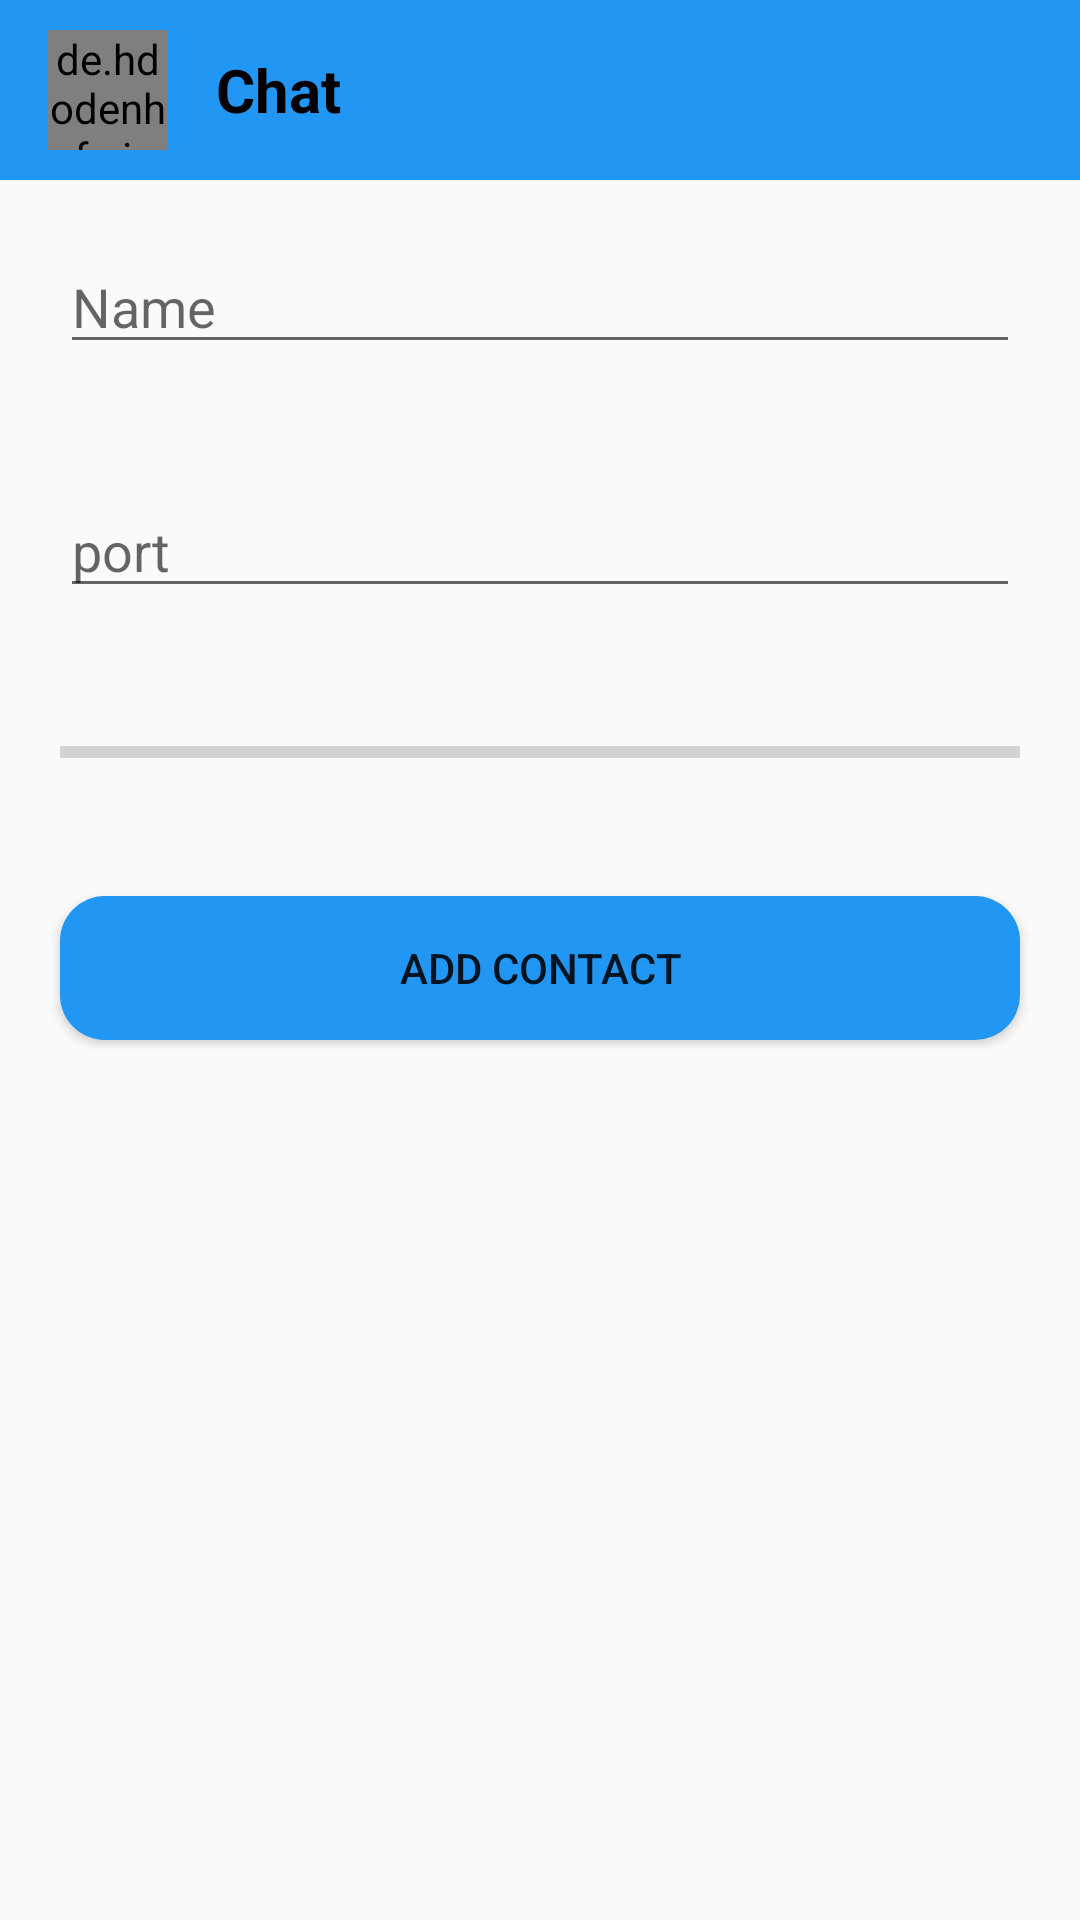

Produce the Android XML layout that renders to this screen, including the resource entries it uses.
<!-- AndroidManifest.xml: application theme AppTheme -->
<!-- res/layout/fragment_add_contact.xml -->
<?xml version="1.0" encoding="utf-8"?>
<LinearLayout xmlns:android="http://schemas.android.com/apk/res/android"
    android:orientation="vertical" android:layout_width="match_parent"
    android:layout_height="match_parent">
    <include layout="@layout/toolbar"/>
    <EditText
        android:layout_width="match_parent"
        android:layout_height="wrap_content"
        android:hint="Name"
        android:layout_margin="20dp"
        android:inputType="text"
        android:id="@+id/add_contact_name"
        />
    <EditText
        android:inputType="number"
        android:layout_margin="20dp"
        android:layout_width="match_parent"
        android:layout_height="wrap_content"
        android:hint="port"
        android:id="@+id/add_contact_port"
        />
    <ProgressBar
        android:layout_width="match_parent"
        android:layout_height="wrap_content"
        android:id="@+id/add_contact_progress_bar"
        style="@style/Widget.AppCompat.ProgressBar.Horizontal"
        android:layout_margin="20dp"
        />
    <Button
        android:layout_width="match_parent"
        android:layout_height="wrap_content"
        android:text="Add Contact"
        android:layout_margin="20dp"
        android:background="@drawable/layout_bg"
        android:id="@+id/add_contact_button"
        />
</LinearLayout>
<!-- res/layout/toolbar.xml (included above) -->
<?xml version="1.0" encoding="utf-8"?>
<androidx.appcompat.widget.Toolbar xmlns:android="http://schemas.android.com/apk/res/android"
    android:layout_width="match_parent"
    android:layout_height="wrap_content"
    android:paddingTop="10dp"
    android:paddingBottom="10dp"
    android:background="#2196F3"
    android:id="@+id/toolbar"
    >


    <de.hdodenhof.circleimageview.CircleImageView
        android:id="@+id/toolbar_image"
        android:layout_width="40dp"
        android:layout_height="40dp"
        android:src="@drawable/shuaib"
        android:layout_marginRight="16dp"
        />

    <LinearLayout
        android:layout_width="wrap_content"
        android:layout_height="match_parent"
        android:orientation="vertical"
        >
        <TextView
            android:id="@+id/name"
            android:layout_width="wrap_content"
            android:layout_height="wrap_content"
            android:text="Chat"
            android:textSize="20sp"
            android:textStyle="bold"
            android:textColor="#000000"
            />

    </LinearLayout>
</androidx.appcompat.widget.Toolbar>
<!-- resources referenced by this layout -->
<resources>
  <!-- drawable layout_bg (drawable) -->
  <?xml version="1.0" encoding="UTF-8"?>
  <shape xmlns:android="http://schemas.android.com/apk/res/android">
      <solid android:color="#2196F3"/>
  
      <corners android:radius="15dp"/>
      <padding android:left="0dp" android:top="0dp" android:right="0dp" android:bottom="0dp" />
  </shape>
  <!-- drawable shuaib: jpg bitmap (drawable, 103280 bytes) -->
  <style name="AppTheme" parent="Theme.AppCompat.Light.NoActionBar">
          
          <item name="colorPrimary">@color/colorPrimary</item>
          <item name="colorPrimaryDark">@color/colorPrimaryDark</item>
          <item name="colorAccent">@color/colorAccent</item>
  
      </style>
  <color name="colorPrimary">#6200EE</color>
  <color name="colorPrimaryDark">#3700B3</color>
  <color name="colorAccent">#03DAC5</color>
</resources>
